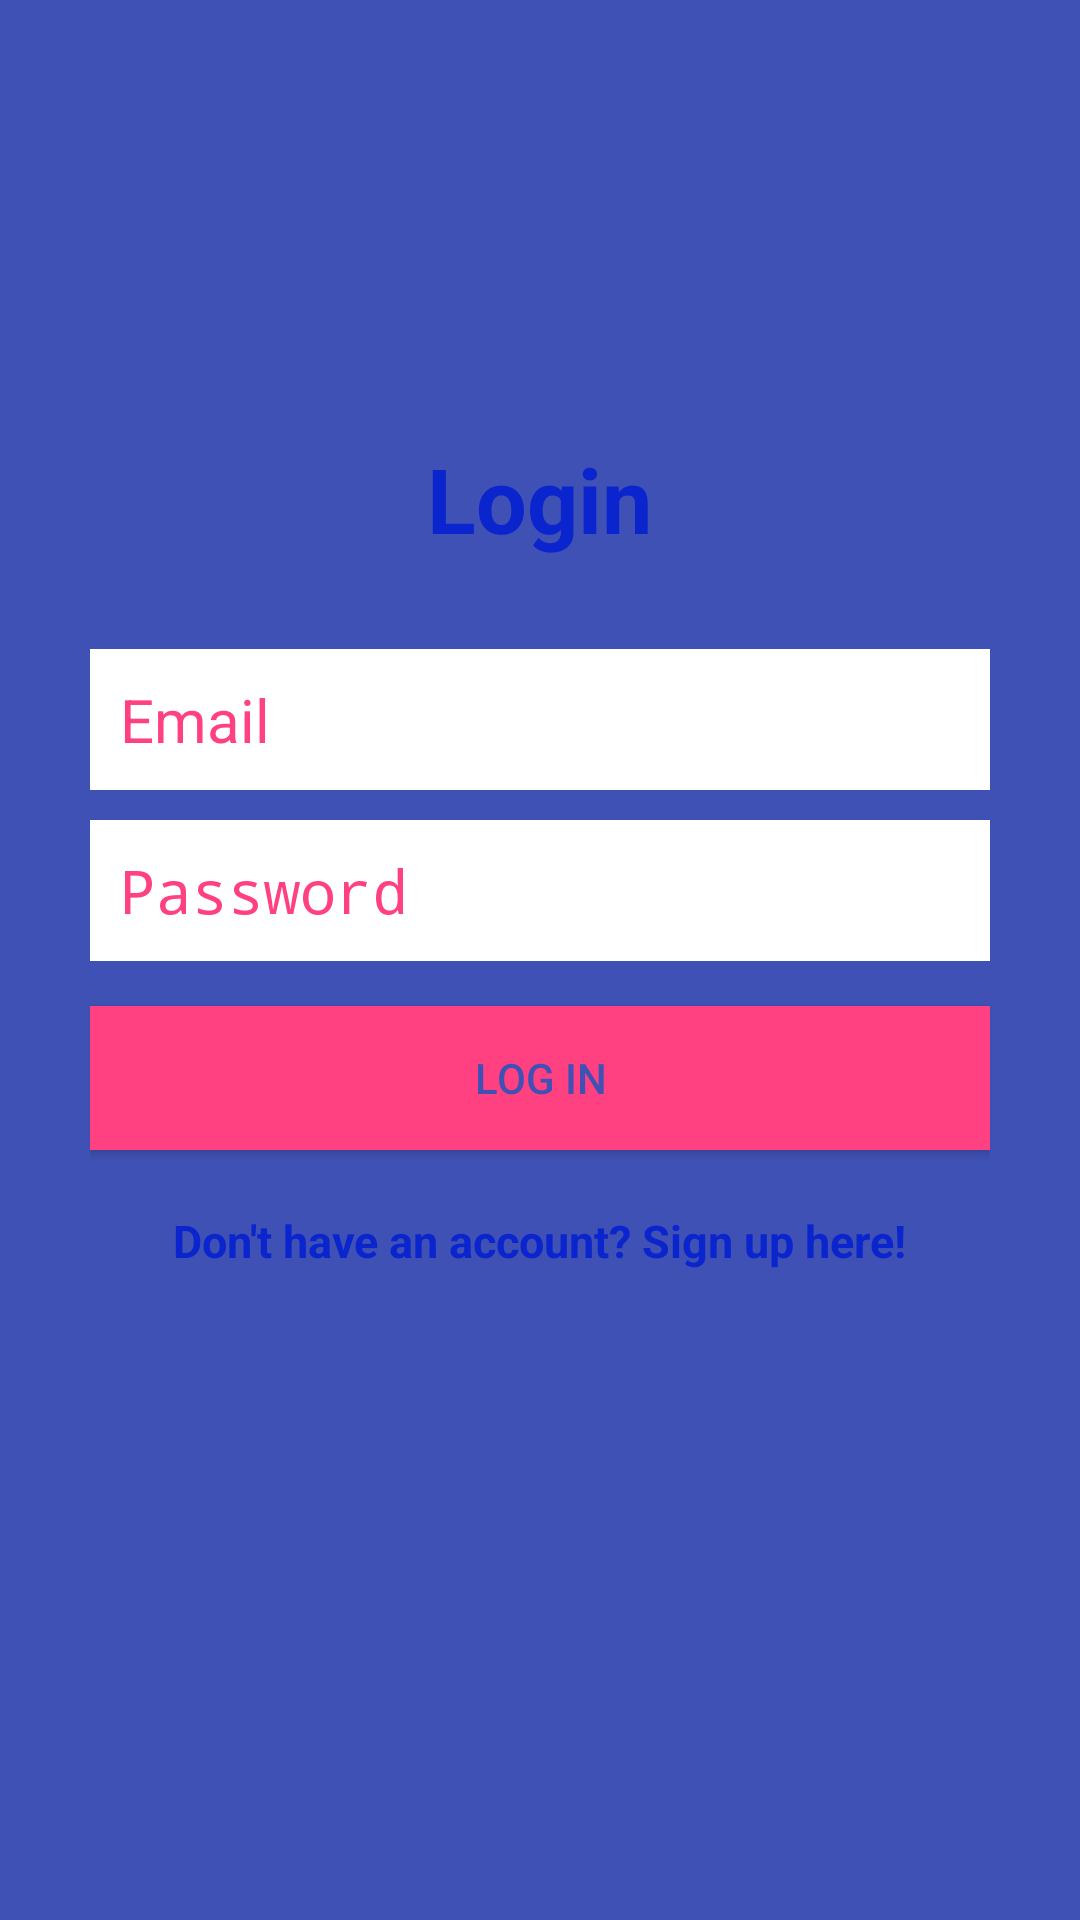

Android layout source for this screen:
<!-- AndroidManifest.xml: activity theme NoAction -->
<!-- res/layout/activity_login.xml -->
<?xml version="1.0" encoding="utf-8"?>
<RelativeLayout
    xmlns:android="http://schemas.android.com/apk/res/android"
    xmlns:tools="http://schemas.android.com/tools"
    android:layout_width="match_parent"
    android:layout_height="match_parent"
    tools:context="com.example.guest.weatherandroid.Activities.LoginActivity"
    android:background="@color/colorPrimary">

    <LinearLayout
        android:orientation="vertical"
        android:layout_width="match_parent"
        android:layout_height="wrap_content"
        android:padding="30dp"
        android:id="@+id/linearLayout"
        android:layout_centerVertical="true"
        android:layout_alignParentStart="true">

        <EditText
            android:id="@+id/emailEditText"
            android:layout_width="match_parent"
            android:layout_height="wrap_content"
            android:background="@android:color/white"
            android:hint="Email"
            android:inputType="textEmailAddress"
            android:nextFocusDown="@+id/passwordEditText"
            android:padding="10dp"
            android:layout_marginBottom="10dp"
            android:textColor="@android:color/black"
            android:textColorHint="@color/colorAccent"
            android:textSize="20sp" />

        <EditText
            android:id="@+id/passwordEditText"
            android:layout_width="match_parent"
            android:layout_height="wrap_content"
            android:background="@android:color/white"
            android:hint="Password"
            android:inputType="textPassword"
            android:nextFocusDown="@+id/passwordEditText"
            android:padding="10dp"
            android:textColor="@android:color/black"
            android:textColorHint="@color/colorAccent"
            android:textSize="20sp" />


        <Button
            android:id="@+id/passwordLoginButton"
            android:layout_width="match_parent"
            android:layout_height="wrap_content"
            android:padding="10dp"
            android:text="Log in"
            android:background="@color/colorAccent"
            android:layout_marginTop="15dp"
            android:textColor="@color/colorPrimary" />

        <TextView
            android:id="@+id/registerTextView"
            android:layout_width="wrap_content"
            android:layout_height="wrap_content"
            android:layout_gravity="center_horizontal"
            android:layout_marginTop="20dp"
            android:text="Don't have an account? Sign up here!"
            android:textColor="@color/colorPrimaryDark"
            android:textSize="15sp"
            android:textStyle="bold" />

    </LinearLayout>

    <TextView
        android:layout_width="wrap_content"
        android:layout_height="wrap_content"
        android:text="Login"
        android:textColor="@color/colorPrimaryDark"
        android:textSize="30dp"
        android:textStyle="bold"
        android:layout_above="@+id/linearLayout"
        android:layout_centerHorizontal="true" />

</RelativeLayout>
<!-- resources referenced by this layout -->
<resources>
  <color name="colorAccent">#FF4081</color>
  <color name="colorPrimary">#3F51B5</color>
  <color name="colorPrimaryDark">#0a24ce</color>
  <style name="NoAction" parent="Theme.AppCompat.Light.NoActionBar" />
</resources>
